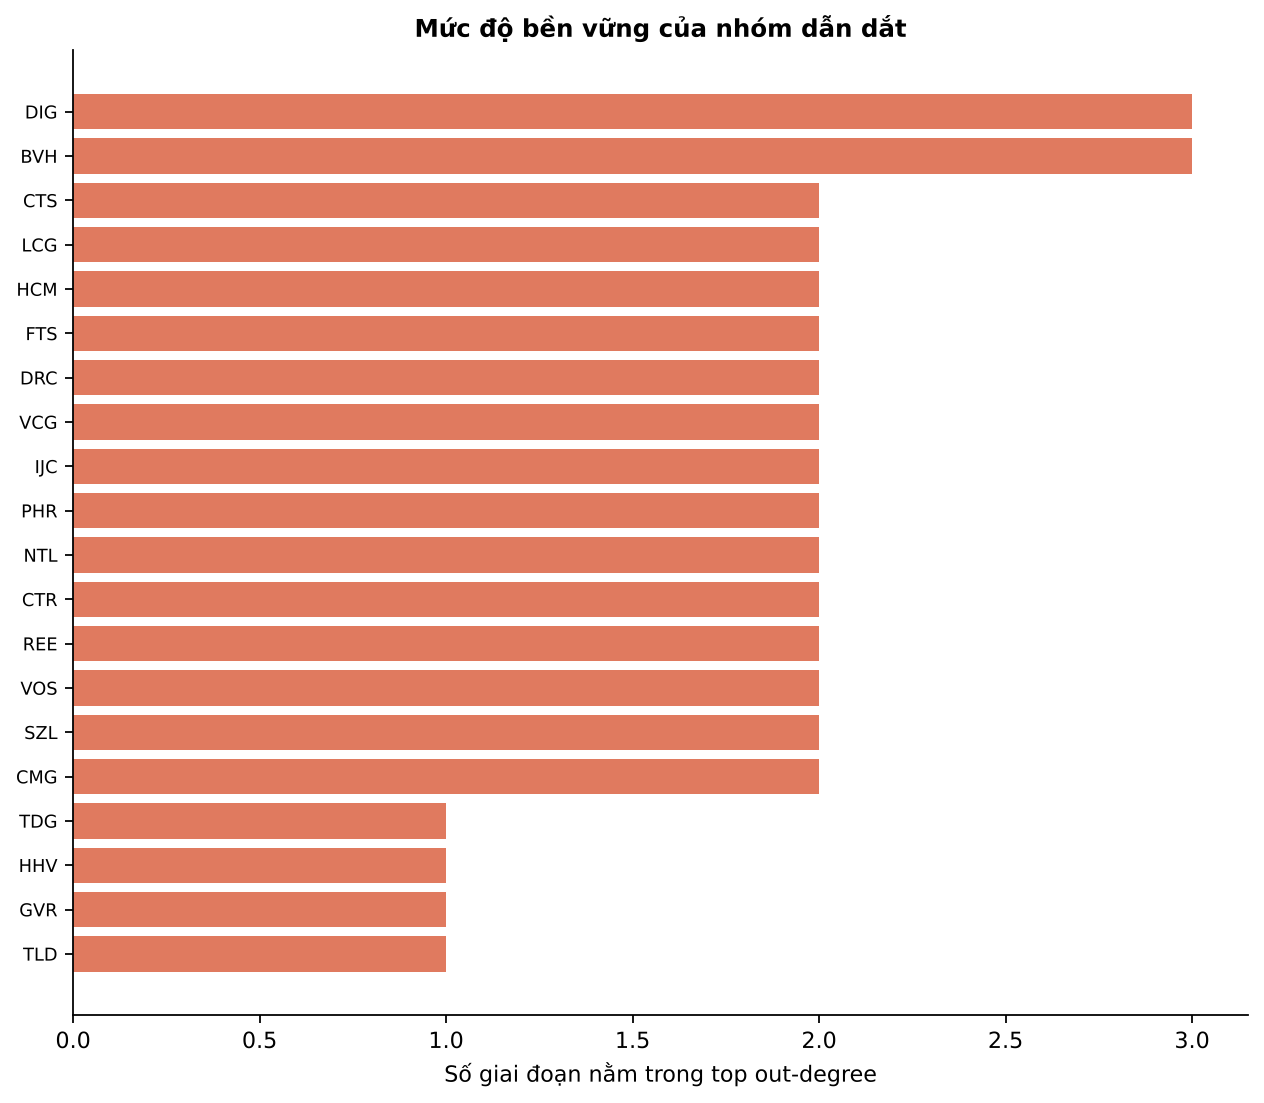

Data behind this chart, as committed beside it:
ticker, periods_in_top, periods_present, mean_out_degree_norm
DIG, 3, 6, 0.07138
BVH, 3, 6, 0.00820
CTS, 2, 6, 0.08494
LCG, 2, 6, 0.07678
HCM, 2, 6, 0.07274
FTS, 2, 4, 0.06712
DRC, 2, 6, 0.06583
VCG, 2, 6, 0.06531
IJC, 2, 5, 0.05562
PHR, 2, 6, 0.05472
NTL, 2, 6, 0.04322
CTR, 2, 4, 0.03882
REE, 2, 6, 0.02124
VOS, 2, 4, 0.02055
SZL, 2, 6, 0.01090
CMG, 2, 6, 0.00945
TDG, 1, 4, 0.134
HHV, 1, 2, 0.1338
GVR, 1, 3, 0.1059
TLD, 1, 4, 0.09281
VIX, 1, 4, 0.07776
VCI, 1, 4, 0.07191
SSI, 1, 5, 0.06823
TVB, 1, 4, 0.06522
GIL, 1, 5, 0.05120
ACC, 1, 3, 0.04876
KBC, 1, 6, 0.04796
GEX, 1, 4, 0.04789
DPR, 1, 6, 0.04742
KSB, 1, 5, 0.04692
HSG, 1, 6, 0.04454
PTC, 1, 4, 0.04183
NKG, 1, 5, 0.03600
FIT, 1, 5, 0.03588
DQC, 1, 6, 0.03441
ITC, 1, 5, 0.03327
PVT, 1, 6, 0.03212
SBT, 1, 6, 0.02953
TCO, 1, 2, 0.02944
SAM, 1, 6, 0.02900
VNL, 1, 2, 0.02840
HPG, 1, 5, 0.02808
CSM, 1, 6, 0.02783
TVS, 1, 4, 0.02766
CTD, 1, 6, 0.02364
CLL, 1, 3, 0.02356
TTF, 1, 6, 0.02341
AAT, 1, 2, 0.02250
SKG, 1, 4, 0.02203
PET, 1, 6, 0.02178
PGC, 1, 6, 0.02049
VNE, 1, 6, 0.01997
SJS, 1, 6, 0.01942
PVD, 1, 6, 0.01854
HDC, 1, 6, 0.01735
THG, 1, 5, 0.01507
HVN, 1, 4, 0.01428
CNG, 1, 5, 0.01155
SGN, 1, 4, 0.01022
ACL, 1, 5, 0.00994
... 250 more rows
